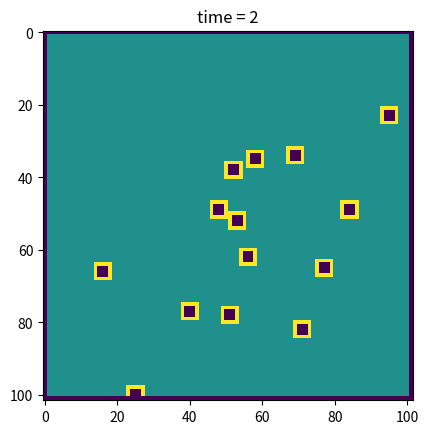

The matplotlib source for this figure:
"""
Created on Thu Oct 22 13:28:51 2020

[redacted]

"""

########## Part 1: Forest Fire CA ##########

###### Imports #####

import matplotlib.pyplot as plt
from matplotlib import colors
import numpy as np


##### Parameters #####
n = 100 # size of space: n x n
#d = 0.1 # density of trees in our forest
r = 1 # Moore neighborhood radius
f_init = 0.001 # initial density of fires
densities = [i/10 for i in range(1, 11)]
timesteps = 3

###### Define IOU Functions #####

def initialize():
    global config, nextconfig
    config = np.zeros([n + 2*r, n + 2*r])
    for x in range(r, n + r):
        for y in range(r, n + r):
            # Initialize trees
            if np.random.random() < d:
                if np.random.random() < f_init:
                    # Start Fire!
                    config[x, y] = 2
                else:
                    # Make regular tree
                    config[x, y] = 1
            # Rest empty
            else:
                config[x, y] = 0
    nextconfig = np.zeros([n + 2*r, n + 2*r])
    
def observe(t):
    global config, nextconfig
    plt.cla()
    plt.imshow(config, vmin = 0, vmax = 2, cmap = 'viridis')
    plt.title('time = %i' %t)
    plt.show()

def update():
    global config, nextconfig
    for x in range(r, n + r):
        for y in range(r, n + r):
            count = 0
            for dx in [-r, 0, r]:
                for dy in [-r, 0, r]:
                    # Count up the number of burning trees in the neighborhood
                    if config[(x + dx), (y + dy)] == 2:
                        count += 1
                    else:
                        count += 0
            # Update Rules:
            # If you're a tree and you are surrounded by any fire, then you become on fire
            if config[x, y] == 1 and count >= 1:
                nextconfig[x, y] = 2
            # If you're a tree but you are not surrounded by any fire, then you remain a tree
            elif config[x, y] == 1 and count < 1:
                nextconfig[x, y] = 1
            # If you're not a tree, then you remain not a tree
            elif config[x, y] == 0:
                nextconfig[x, y] = 0
            # If you're on fire, then you become an empty cell
            elif config[x, y] == 2:
                nextconfig[x, y] = 0
    config, nextconfig = nextconfig, config

def model(timesteps):
    initialize()
    for t in range(timesteps):
        observe(t)
        update()

##### Do Stuff #####

for d in densities:
    model(timesteps)
